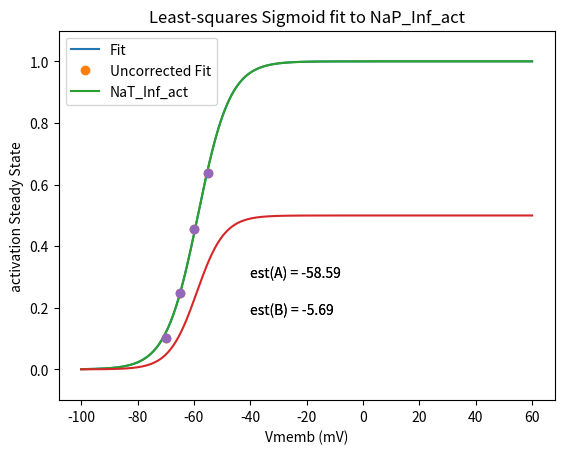

Write Python code to recreate this figure.
#Least Squares fit for iAMC_NaP channel Inf activation
#load python packages
import numpy as np
import matplotlib.pyplot as plt
%matplotlib qt4
from scipy.optimize import leastsq

# set parameters for curve-fit
v = np.array([-70, -65, -60,-55])
ENa = 67
Gmax = 109.0/(-40-ENa)
i = np.array([14.03, 33.44, 58.98, 79.38])
df = v-ENa
G = i/df
y = G/Gmax

def func(v, A, B):
    """Exponential equation."""
    return 1/(1+(np.exp((v-A)/B)))

def residuals(p, y, v):
    """Deviations of data from fitted DE curve"""
    A,B = p
    err = y-func(v, A, B)
    return err

def peval(v, p):
    """Evaluated value at v with current parameters."""
    A,B = p
    return func(v, A, B)

# Initial guess for parameters
# p0 = [60, 5, 8]
p0 = [-46, -17]

# Fit equation using least squares optimization
plsq = leastsq(residuals, p0, args=(y, v))

# Plot results
vv = np.linspace(-100, 60, num=501)
plt.plot(vv,peval(vv,plsq[0]),v,y,'o')
axes = plt.gca()
axes.set_ylim([-0.1,1.1])
plt.title('Least-squares Sigmoid fit to NaP_Inf_act')
plt.xlabel('Vmemb (mV)')
plt.ylabel('activation Steady State')
plt.legend(['Fit', 'NaT_Inf_act'], loc='center right')
for i, (param, est) in enumerate(zip('AB', plsq[0])):
    plt.text(-40, 0.3-i*0.12, 'est(%s) = %.2f' % (param, est))
#plt.savefig('iAMC_Na_Inf_act.png')

#Least Squares fit for iAMC_NaP channel Inf activation
#load python packages
import numpy as np
import matplotlib.pyplot as plt
%matplotlib qt4
from scipy.optimize import leastsq

# set parameters for curve-fit
v = np.array([-70, -65, -60,-55])
ENa = 67
Gmax = 109.0/(-40-ENa)
i = np.array([14.03, 33.44, 58.98, 79.38])
df = v-ENa
G = i/df
y = G/Gmax

def func(v, A, B):
    """Exponential equation."""
    return 1/(1+(np.exp((v-A)/B)))

def residuals(p, y, v):
    """Deviations of data from fitted DE curve"""
    A,B = p
    err = y-func(v, A, B)
    return err

def peval(v, p):
    """Evaluated value at v with current parameters."""
    A,B = p
    return func(v, A, B)

# Initial guess for parameters
# p0 = [60, 5, 8]
p0 = [-46, -17]

# Fit equation using least squares optimization
plsq = leastsq(residuals, p0, args=(y, v))

# Plot results
vv = np.linspace(-100, 60, num=501)
vhalf = -59
scale = -4.9
minf = 0.499622025796/(1+np.exp((vv-vhalf)/scale))
plt.plot(vv,peval(vv,plsq[0]),vv,minf,v,y,'o')
axes = plt.gca()
axes.set_ylim([-0.1,1.1])
plt.title('Least-squares Sigmoid fit to NaP_Inf_act')
plt.xlabel('Vmemb (mV)')
plt.ylabel('activation Steady State')
plt.legend(['Fit', 'Uncorrected Fit', 'NaT_Inf_act'], loc='upper left')
for i, (param, est) in enumerate(zip('AB', plsq[0])):
    plt.text(-40, 0.3-i*0.12, 'est(%s) = %.2f' % (param, est))

